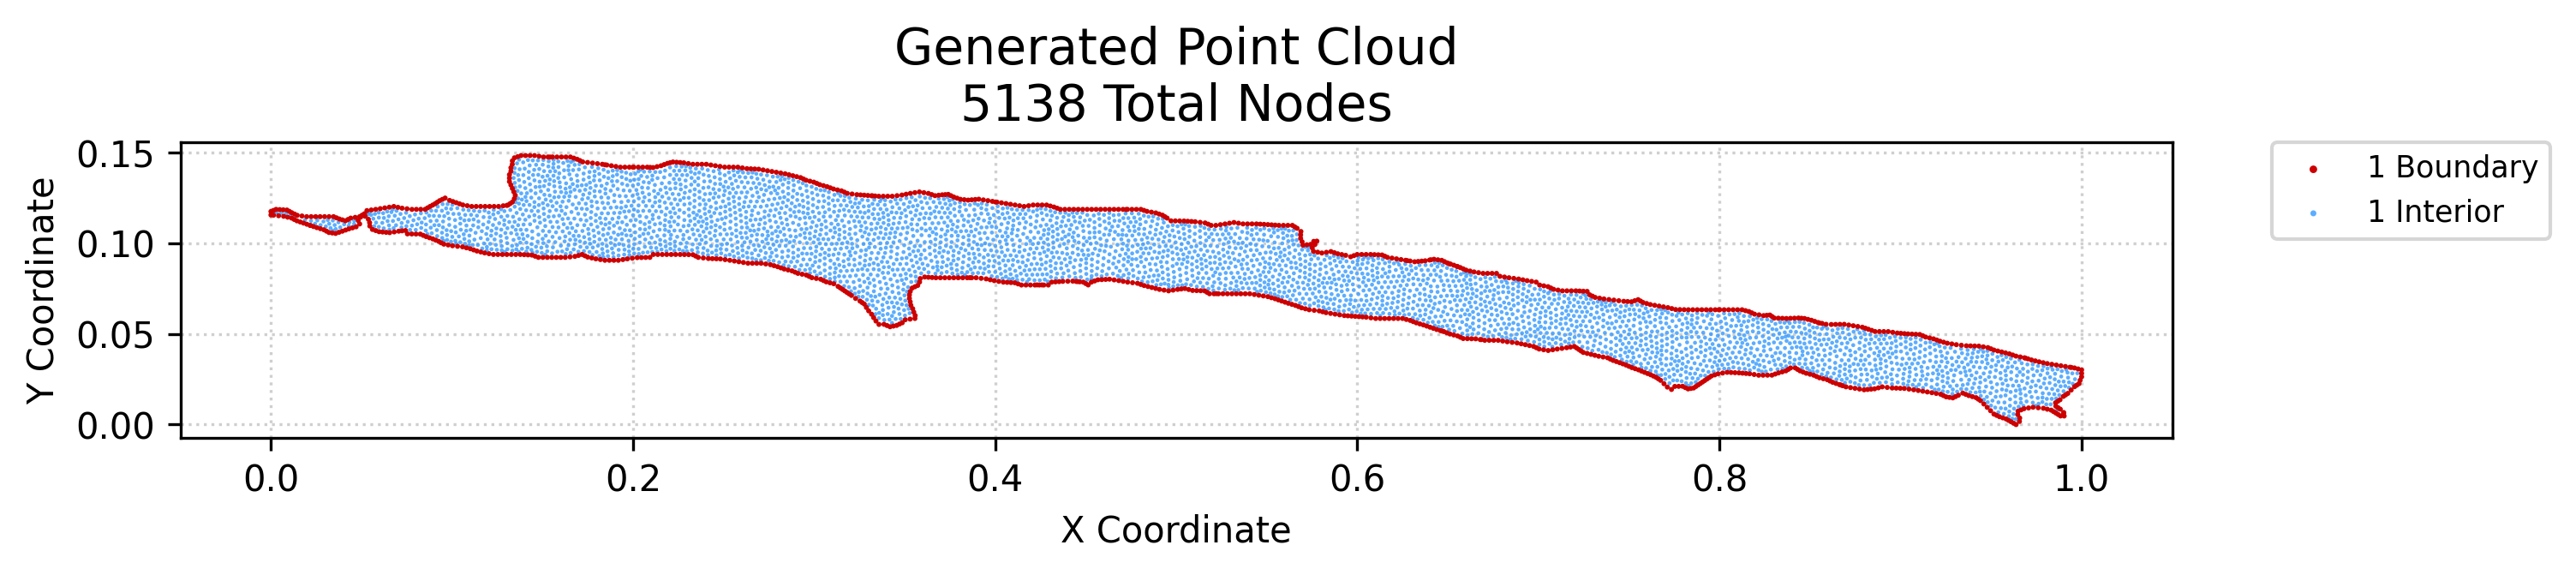

Source data for this figure (header and first rows):
x, y, region, classification
0.0, 0.1157, 1, boundary
0.0, 0.1176, 1, boundary
0.001438, 0.1156, 1, boundary
0.001422, 0.1182, 1, boundary
0.002844, 0.1188, 1, boundary
0.004235, 0.1153, 1, boundary
0.004841, 0.1187, 1, boundary
0.007032, 0.115, 1, boundary
0.006838, 0.1186, 1, boundary
0.008835, 0.1185, 1, boundary
0.009239, 0.1145, 1, boundary
0.01015, 0.1177, 1, boundary
0.01145, 0.114, 1, boundary
0.01147, 0.117, 1, boundary
0.0129, 0.1133, 1, boundary
0.013, 0.1163, 1, boundary
0.01435, 0.1125, 1, boundary
0.01453, 0.1155, 1, boundary
0.01618, 0.1119, 1, boundary
0.01714, 0.1152, 1, boundary
0.01801, 0.1112, 1, boundary
0.01975, 0.1148, 1, boundary
0.01983, 0.1106, 1, boundary
0.02164, 0.11, 1, boundary
0.02222, 0.1148, 1, boundary
0.02349, 0.1094, 1, boundary
0.02469, 0.1148, 1, boundary
0.02534, 0.1087, 1, boundary
0.02729, 0.1082, 1, boundary
0.02716, 0.1148, 1, boundary
0.02924, 0.1076, 1, boundary
0.02963, 0.1148, 1, boundary
0.03065, 0.1068, 1, boundary
0.03206, 0.106, 1, boundary
0.0321, 0.1148, 1, boundary
0.03389, 0.1058, 1, boundary
0.03457, 0.1148, 1, boundary
0.03572, 0.1055, 1, boundary
0.03616, 0.1142, 1, boundary
0.03758, 0.1062, 1, boundary
0.03775, 0.1135, 1, boundary
0.03944, 0.1068, 1, boundary
0.03942, 0.113, 1, boundary
0.04109, 0.1125, 1, boundary
0.04124, 0.1074, 1, boundary
0.04258, 0.1133, 1, boundary
0.04304, 0.108, 1, boundary
0.04407, 0.114, 1, boundary
0.04504, 0.1086, 1, boundary
0.04654, 0.1144, 1, boundary
0.04703, 0.1092, 1, boundary
0.04819, 0.1127, 1, boundary
0.049, 0.1108, 1, boundary
0.04901, 0.1148, 1, boundary
0.04953, 0.1145, 1, boundary
0.05034, 0.1156, 1, boundary
0.05167, 0.1164, 1, boundary
0.05198, 0.115, 1, boundary
0.05301, 0.1182, 1, boundary
0.05382, 0.1134, 1, boundary
... 5,078 more rows
